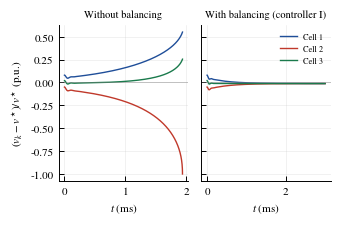

The matplotlib source for this figure:
"""
Genuine nonlinear simulation of SPB dc-link (voltage-sharing)
stability, built directly from the state-space model of Nikouie,
Wallmark, Jin, Harnefors, Nee, "DC-Link Stability Analysis and
Controller Design for the Stacked Polyphase Bridges Converter," IEEE
Trans. Power Electronics, 2017 (already cited as Nikouie2017Stability):

    L_b di_b/dt = E_b - R_b*i_b - sum_k(v_k)          (1)
    C dv_k/dt   = i_b - P_k/v_k                        (2)-(3)

with constant-power submodule loads P_k. That paper proves this
open-loop system is UNSTABLE for msm>1 submodules in motoring mode
(msm-1 real positive eigenvalues, plus a resonant-mode oscillation) --
this script reproduces that instability directly by integrating the
exact nonlinear ODEs (not just quoting the linearized eigenvalues),
then shows the same system stabilized by their "controller
alternative I" balancing law:

    i_ref_d,k = id0 + g*id0*(v_k - vbar),  i_ref_q,k = iq0 + g*iq0*(v_k - vbar)

which (per their eq. 24) is equivalent, once linearized, to a
proportional correction on each cell's power command,
DeltaP_k = g'*(v_k - vbar), vbar = mean(v_k). Implemented here directly
on the nonlinear P_k for a concrete, non-linearized demonstration.
"""
import matplotlib
matplotlib.use("Agg")
import matplotlib.pyplot as plt
import numpy as np

plt.rcParams.update({
    "font.family": "serif",
    "font.serif": ["Times New Roman", "Nimbus Roman", "DejaVu Serif"],
    "mathtext.fontset": "stix",
    "font.size": 8,
    "axes.linewidth": 0.7,
    "xtick.direction": "in",
    "ytick.direction": "in",
    "xtick.major.width": 0.7,
    "ytick.major.width": 0.7,
    "legend.frameon": False,
})

msm = 3            # number of submodules (matches this paper's N=3 convention)
Lb = 8e-6           # source inductance (H) -- real experimental value
Rb = 0.35           # source resistance (Ohm) -- real experimental value
C = 100e-6          # per-cell dc-link capacitance (F) -- real experimental value
v_star = 100.0      # nominal per-cell voltage (V)
Eb = msm * v_star   # battery voltage (V)
P_star = 1000.0     # nominal per-cell power (W)

# Stability check per eq. (33) of the reference: C_min = P*Lb/(v*^2 Rb)
C_min = P_star * Lb / (v_star ** 2 * Rb)
print(f"C = {C*1e6:.1f} uF, C_min for stability (eq. 33) = {C_min*1e6:.3f} uF "
      f"-> controller-alt-I stability condition {'holds' if C > C_min else 'FAILS'}")

# Balancing-controller gain (alternative I): g' > P*/v* required (eq. 36);
# use a gain comfortably above threshold for a clean, fast response.
g_prime = 3.0 * P_star / v_star

# Initial per-cell voltage imbalance (p.u. of v_star), matching the
# representative deviations used elsewhere in this paper's balancing figure.
dv0 = np.array([0.08, -0.05, 0.02]) * v_star

def rhs(ib, v, balancing_on):
    vbar = v.mean()
    if balancing_on:
        dP = g_prime * (v - vbar)
    else:
        dP = np.zeros_like(v)
    Pk = P_star + dP
    div = (Eb - Rb * ib - v.sum()) / Lb
    dvk = (ib - Pk / v) / C
    return div, dvk

def simulate(t_end, n_pts, balancing_on):
    t = np.linspace(0, t_end, n_pts)
    dt = t[1] - t[0]
    ib = np.zeros(n_pts)
    v = np.zeros((n_pts, msm))
    ib[0] = P_star * msm / Eb
    v[0, :] = v_star + dv0
    for n in range(n_pts - 1):
        ibn, vn = ib[n], v[n]
        k1i, k1v = rhs(ibn, vn, balancing_on)
        k2i, k2v = rhs(ibn + dt / 2 * k1i, vn + dt / 2 * k1v, balancing_on)
        k3i, k3v = rhs(ibn + dt / 2 * k2i, vn + dt / 2 * k2v, balancing_on)
        k4i, k4v = rhs(ibn + dt * k3i, vn + dt * k3v, balancing_on)
        ib[n + 1] = ibn + dt / 6 * (k1i + 2 * k2i + 2 * k3i + k4i)
        v[n + 1] = vn + dt / 6 * (k1v + 2 * k2v + 2 * k3v + k4v)
        if np.any(v[n + 1] <= 1.0) or np.any(v[n + 1] > 5 * v_star):
            # nonlinear blow-up (division by ~0 voltage): stop cleanly
            v[n + 2:] = np.nan
            ib[n + 2:] = np.nan
            break
    return t, v, ib

# Open loop: integrate long enough for the proven instability
# (eigenvalue ~ P*/(C v*^2), time constant ~1 ms here) to become
# visually dramatic rather than just a gentle drift.
t_ol, v_ol, _ = simulate(t_end=3e-3, n_pts=6000, balancing_on=False)
# Closed loop: same window, to show settling on a comparable timescale.
t_cl, v_cl, _ = simulate(t_end=3e-3, n_pts=6000, balancing_on=True)

fig, axes = plt.subplots(1, 2, figsize=(3.45, 2.3), sharey=True)

colors = ["#1f4e99", "#c0392b", "#1a7a4c"]
labels = [f"Cell {k+1}" for k in range(msm)]

ax = axes[0]
for k in range(msm):
    ax.plot(t_ol * 1e3, (v_ol[:, k] - v_star) / v_star, color=colors[k],
             linewidth=1.0, label=labels[k])
ax.axhline(0, color="gray", linewidth=0.5, alpha=0.6)
ax.set_title("Without balancing", fontsize=7.5)
ax.set_xlabel(r"$t$ (ms)")
ax.set_ylabel(r"$(v_k-v^\star)/v^\star$ (p.u.)")
ax.grid(True, linewidth=0.4, alpha=0.3)
ax.spines["top"].set_visible(False)
ax.spines["right"].set_visible(False)

ax = axes[1]
for k in range(msm):
    ax.plot(t_cl * 1e3, (v_cl[:, k] - v_star) / v_star, color=colors[k],
             linewidth=1.0, label=labels[k])
ax.axhline(0, color="gray", linewidth=0.5, alpha=0.6)
ax.set_title("With balancing (controller I)", fontsize=7.5)
ax.set_xlabel(r"$t$ (ms)")
ax.grid(True, linewidth=0.4, alpha=0.3)
ax.spines["top"].set_visible(False)
ax.spines["right"].set_visible(False)
ax.legend(loc="upper right", fontsize=6)

plt.tight_layout()
plt.savefig("fig_dclink_balancing.pdf", bbox_inches="tight")
print("saved")
print(f"open-loop final finite sample -> v = "
      f"{v_ol[~np.isnan(v_ol[:,0])][-1] if np.any(~np.isnan(v_ol[:,0])) else 'n/a'}")
print(f"closed-loop final v (V) = {v_cl[-1]}")
